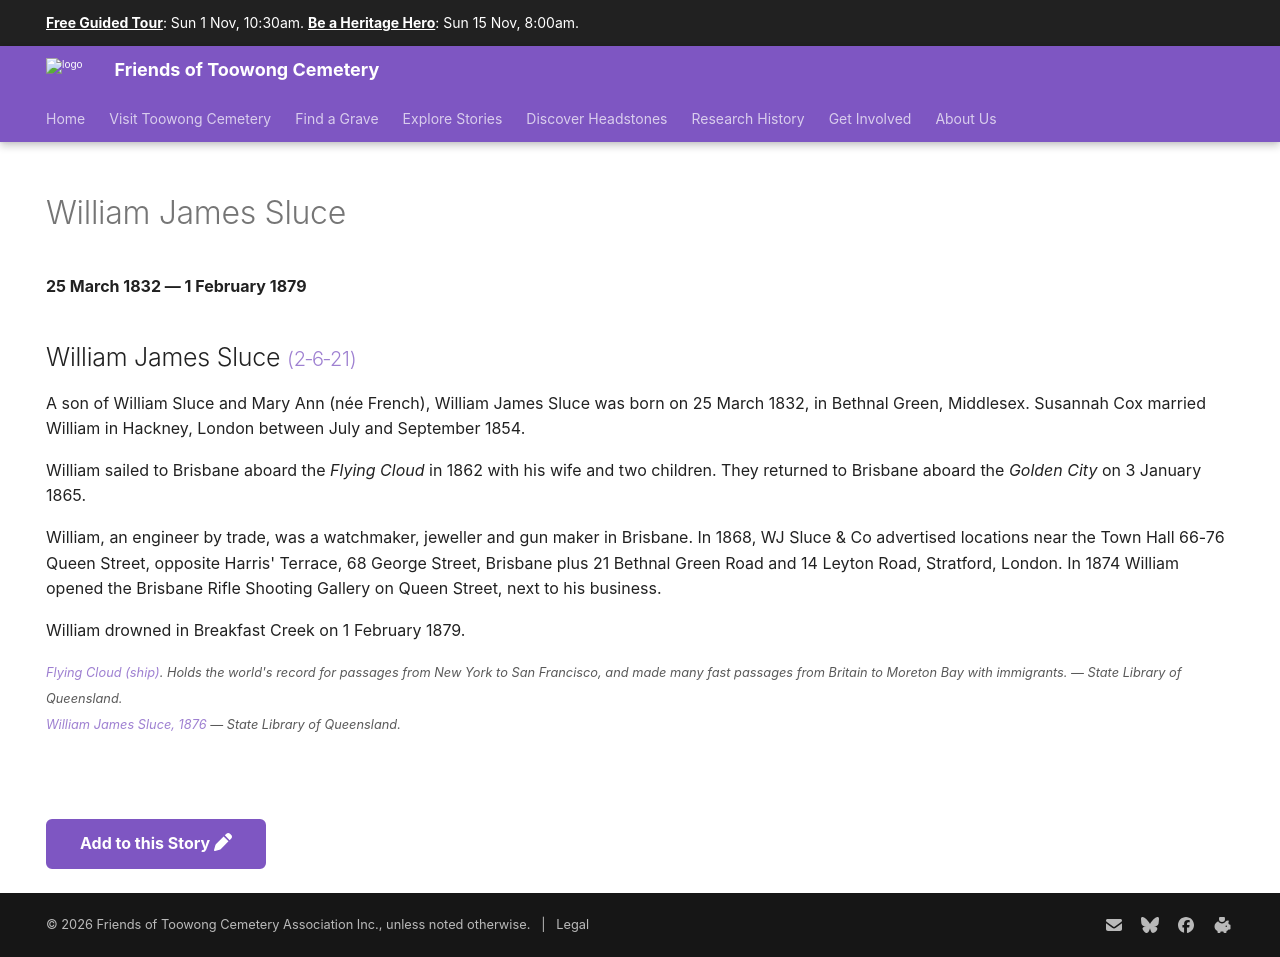

repository: 1871fotc/1871fotc.github.io · page: research/william-james-sluce/index.html · generator: mkdocs

---
hide:
  - toc
  - navigation 
---

# William James Sluce

**25 March 1832 — 1 February 1879**

--8<-- "snippets/william-james-sluce.md"

--8<-- "snippets/add-to-this-story.md"
